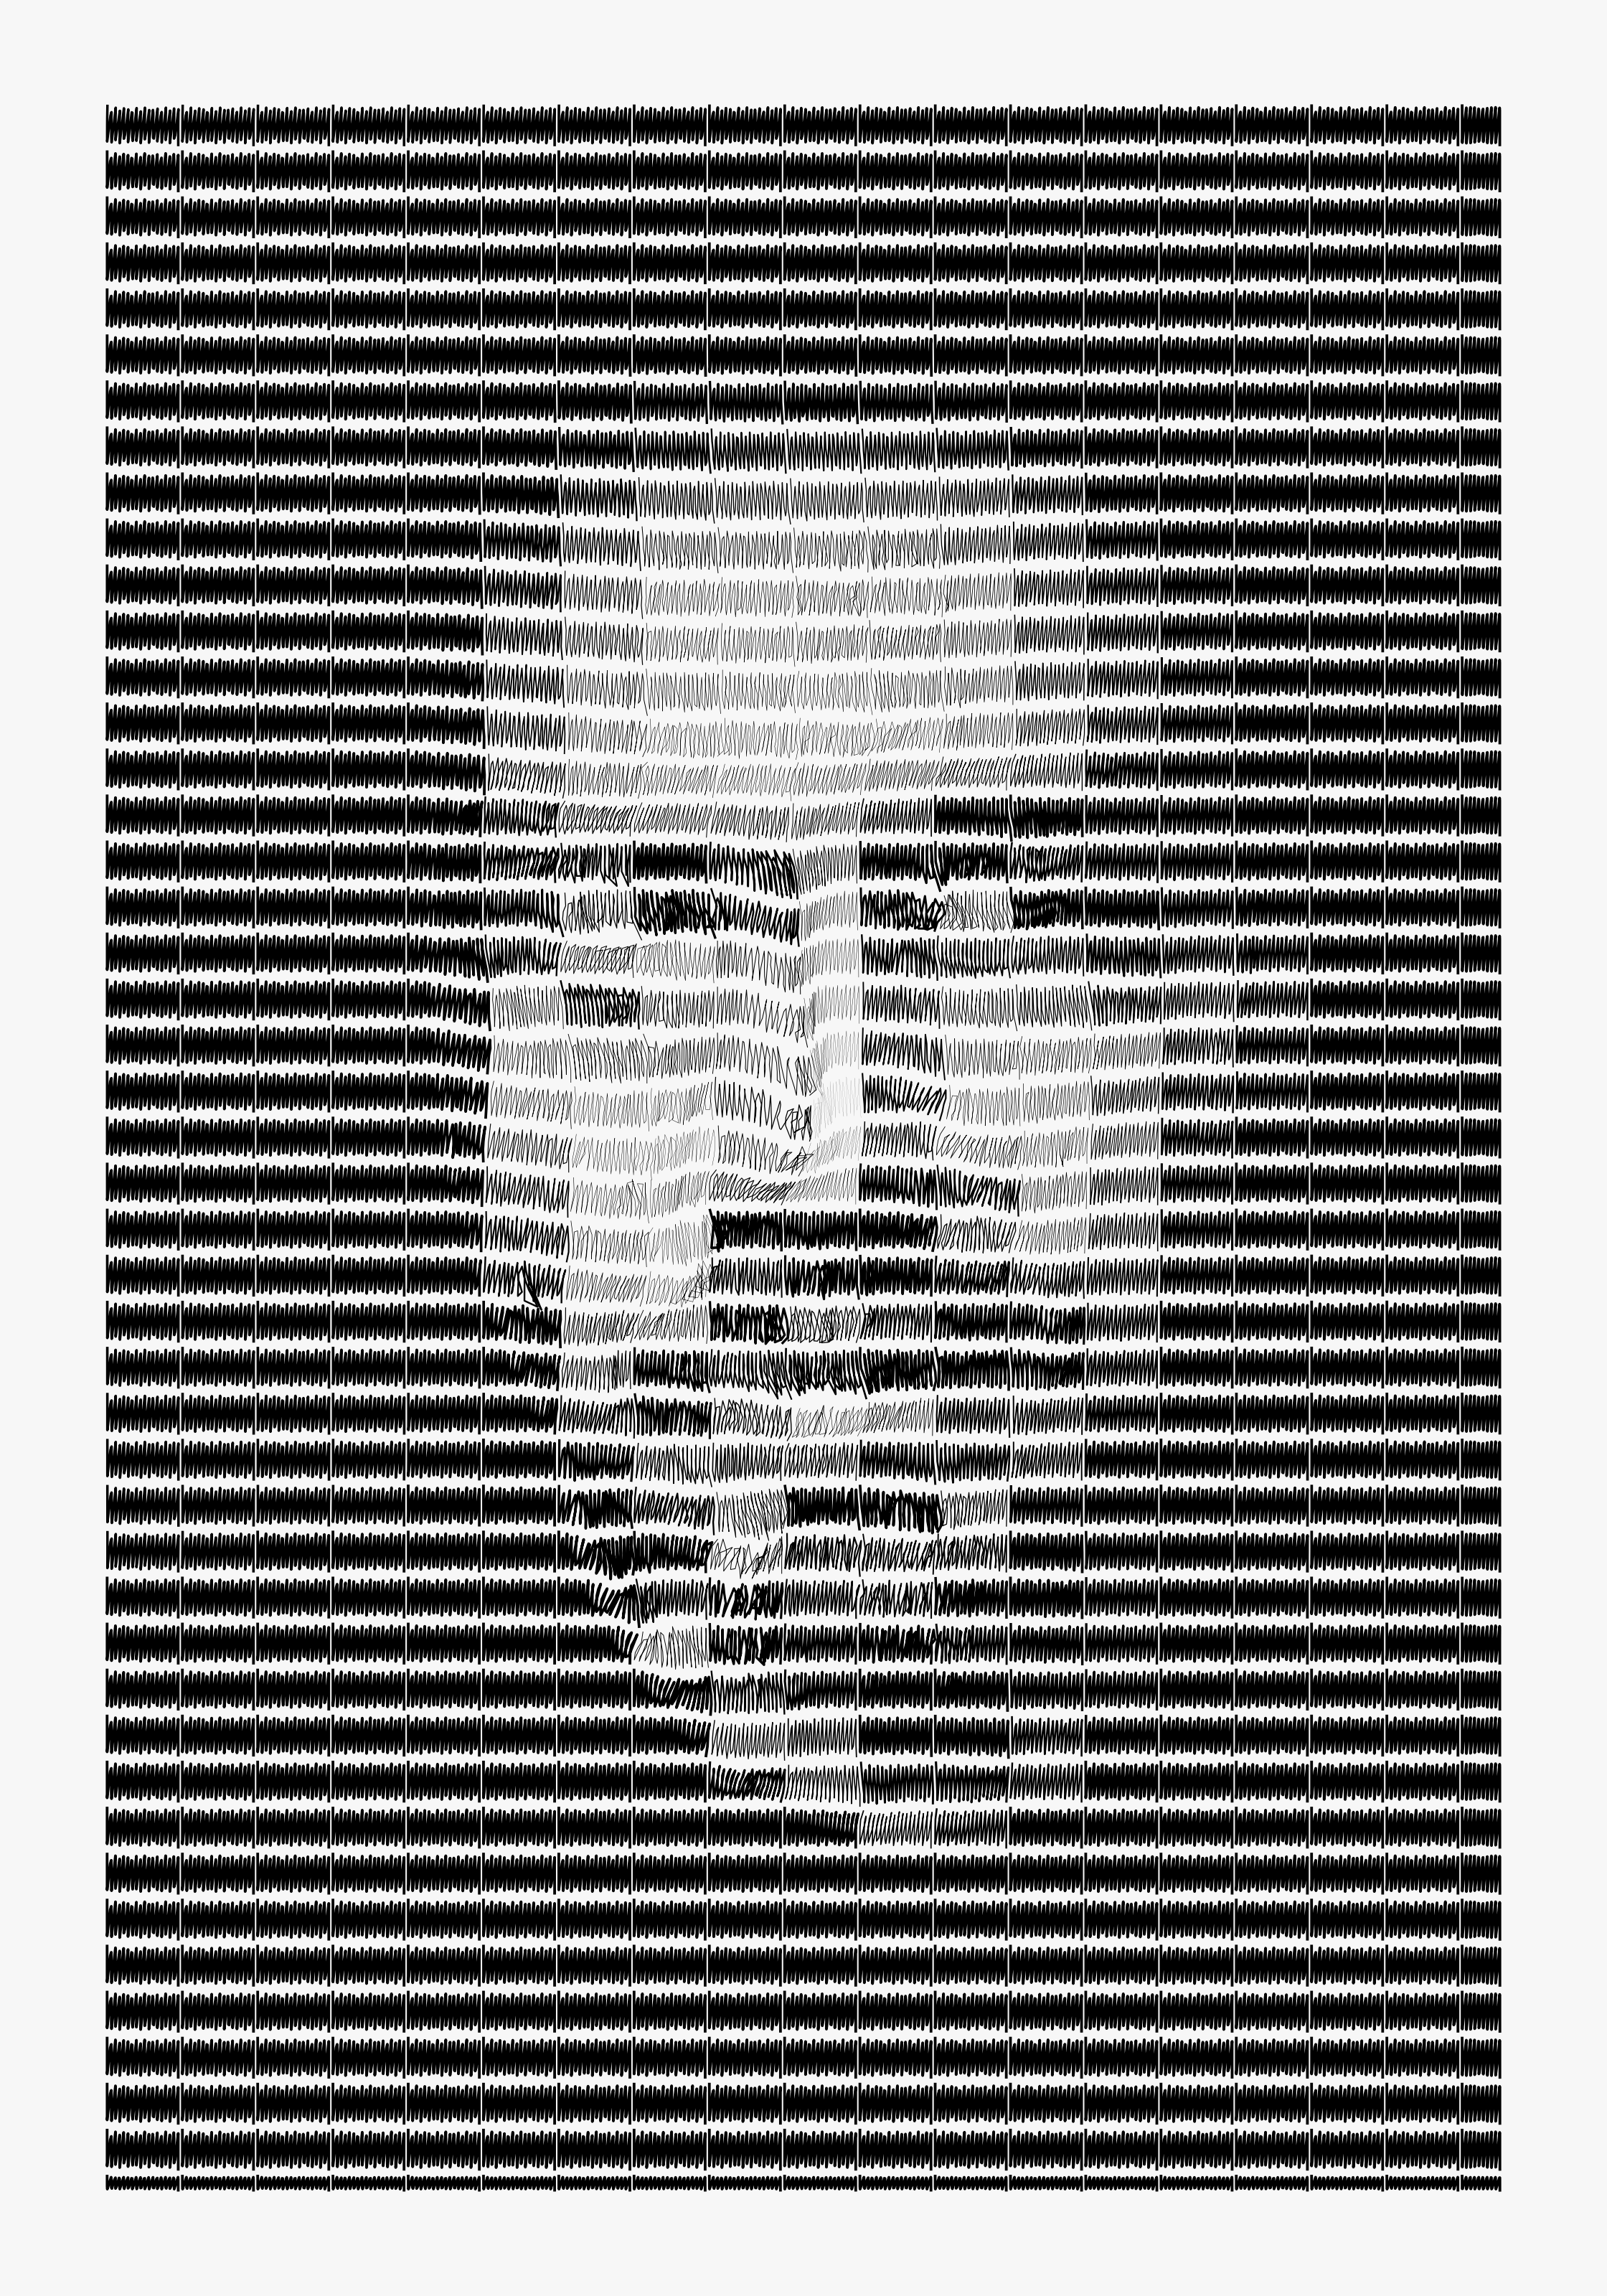

This figure's R source:
library(dplyr)
library(tidyr)
library(magick)
library(ggforce)
library(camcorder)

gg_record(dir = "genuary/2022/genuary-temp", device = "png", width = 7, height = 10, units = "in", dpi = 320)

# Read in image and convert to grayscale
img <- image_read("portraits/images/georgios.jpg") %>%
  image_convert(colorspace = "gray")

# Get dimensions
img_w <- image_info(img)$width
img_h <- image_info(img)$height
img_ratio <- img_w / img_h

# Resize the longest dimension to 500 pixels
if (img_w >= img_h) {
  img <- image_resize(img, "500")
} else {
  img <- image_resize(img, ("x500"))
}

# Create array and number rows and columns
img_array <- drop(as.integer(img[[1]]))
rownames(img_array) <- 1:nrow(img_array)
colnames(img_array) <- 1:ncol(img_array)

# Create data frame from array and rename columns
img_df <- as.data.frame.table(img_array) %>% 
  `colnames<-`(c("y", "x", "b")) %>% 
  mutate(
    across(everything(), as.numeric),
    # convert b (0-255) to bf (1-0), so that "brighter" values become smaller points
    bf = 1 - b / 255,
    i = row_number(),
    row = (y - 1) %/% 11,
    col = (x - 1) %/% 18
  ) %>%
  ungroup() %>% 
  rowwise() %>% 
  mutate(
    x = x + 1/bf,
    y = y + 1/bf
  ) %>% 
  ungroup()

ggplot(img_df) +
  geom_bspline(aes(x, -y, size = bf^2.5, group = interaction(col, row))) +
  scale_size_continuous(range = c(0.01, 0.4)) +
  coord_fixed() +
  theme_void() +
  theme(
    legend.position = "none",
    plot.background = element_rect(fill = "grey97", color = NA)
  )
